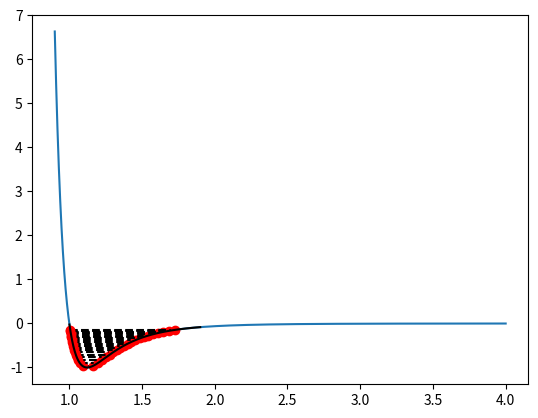

Source code (Python):
import matplotlib.pyplot as plt
from scipy import integrate
import numpy as np
from math import sqrt, pi 

def LJP(x):
    """
    The function return the adimensional Leonard-Jones Potential values
    
    param 1 x: x is the adimensional distance value 
    return: adimensional Leonard-Jones Potential value 
    """ 
    return 4*((1/x)**12 - (1/x)**6)
    
x = np.linspace(0.9,4,1000)

plt.plot(x, LJP(x))
plt.show()

def turning_points(epsilon):
    """
    The function gives the turning points of the adimensional Leonard-Jones Potential
    for different energy values
    
    param 1 epsilon: epsilon is the adimensional energy value of which the turning points are searched 
    return: The two turning point of the function for the energy value  
    """ 
   
    first_tp = 2**(1/6) * (sqrt(epsilon+1)/epsilon-1/epsilon)**(1/6)
    second_tp = 2**(1/6) * (-((sqrt(epsilon+1)+1)/epsilon))**(1/6)
    return first_tp, second_tp
    
def LJP_discrete_energy(n, gamma):
    """
    The function gives the n first adimensional discrete energy values using the WKB approximation the solve the Schrödinger equation
    for the Lennard-Jones potential, using the bissection method 
    
    param 1 n: n is the number of energy levels to find, it must be a positive integer   
    param 2 gamma: gamma is a constant that varies between each molecule, it must have a positive value 
    return: The n first adimensional discrete energy values   
    """ 
    energies = [] #The list of the n first discrete energy values 
    accuracy = 10E-08 #The accuracy 
    def f(epsilon, n): # function that return the value of the function in the equation (3)  
        func = lambda x: (epsilon - LJP(x))**0.5 # The function to integrate, i.e., (E - V(x))**(1/2) 
        integral = lambda epsilon: integrate.quad(func, a = turning_points(epsilon)[0], b = turning_points(epsilon)[1])[0] #the integral at the turning_points
        return integral(epsilon) - (n+0.5)*pi/gamma
    
    def midpoint(x1, x2): 
        return (x1 + x2) / 2

    def have_same_sign(x1, x2): #function used for the bissection method 
        if x1 < 0 and x2 < 0 or x1 > 0 and x2 > 0:
            return True
        else:
            return False
    
    for i in range(n): # we repeat the loop for the n energies
        
        #Initial values of the bissection method 
        x1 = -0.9999999
        x2 = -0.0000001
        
        # From here we start the bissection method 
        
        while abs(x1 - x2) > accuracy: 
            x = midpoint(x1, x2)
            if have_same_sign(f(x1, i), f(x, i)):
                x1 = x
            elif have_same_sign(f(x, i), f(x2, i)):
                x2 = x
            elif abs(x) < accuracy:
                return x
        
        energies.append(midpoint(x1, x2))
    return energies 

print(LJP_discrete_energy(20, 150))

def plot_energy_levels(n, gamma): 
    x_LJP = np.linspace(1.001,1.9,1000)
    for i in range(n):
        epsilon = LJP_discrete_energy(n, gamma)[i]
        plt.plot(np.linspace(turning_points(epsilon)[0], turning_points(epsilon)[1], 1000), np.full(1000, epsilon) , color = "black", linestyle = "dashed") #Plot the energy levels 
        plt.plot(turning_points(epsilon)[0], epsilon, color = "red",  marker='o') #Plot the first TP
        plt.plot(turning_points(epsilon)[1], epsilon, color = "red",  marker='o') #Plot the second TP 
    plt.plot(x_LJP, LJP(x_LJP), color = "black") #Plort the Lennard-Jones potential
    plt.show()

plot_energy_levels(20, 150)


        